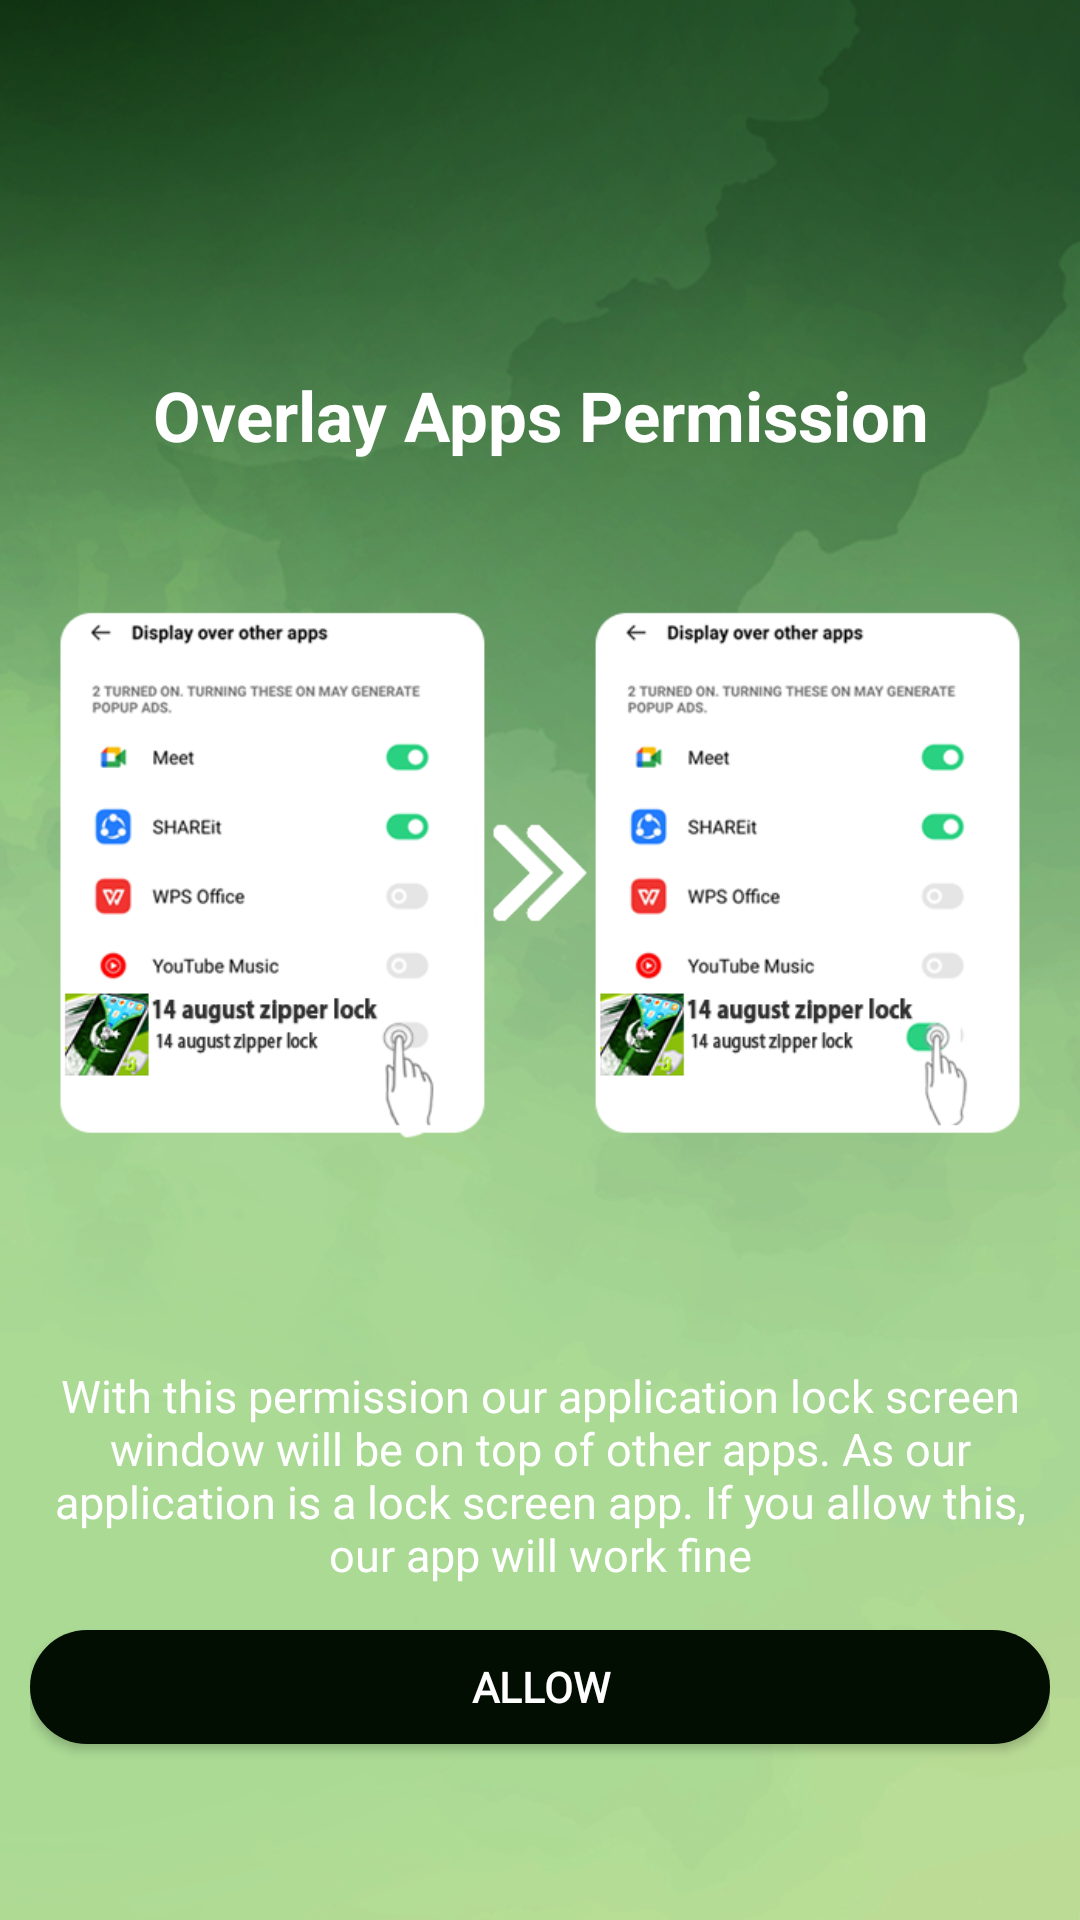

Layout XML and referenced resources for this Android screen:
<!-- AndroidManifest.xml: application theme Theme.14AugustZipperLockScreen -->
<!-- res/layout/intro_view1.xml -->
<?xml version="1.0" encoding="utf-8"?>
<LinearLayout xmlns:android="http://schemas.android.com/apk/res/android"
    android:layout_width="match_parent"
    android:layout_height="match_parent"
    xmlns:tools="http://schemas.android.com/tools"
    android:padding="10dp"
    android:orientation="vertical"
    android:gravity="center"
    android:weightSum="6.5"
    android:background="@drawable/setting_bg"
    tools:context="com.uniappscenter.pak_14august.lockscreen.zipper.bestzippers.info.OverlayPermissionActivity">

    <TextView
        android:layout_width="match_parent"
        android:layout_height="0dp"
        android:layout_weight="1"
        android:gravity="bottom|center_horizontal"
        android:textSize="23sp"
        android:textColor="@color/white"
        android:maxLines="1"
        android:ellipsize="end"
        android:textStyle="bold"
        android:layout_marginBottom="-30dp"
        android:text="@string/overlayTitle"/>

    <ImageView
        android:layout_width="match_parent"
        android:layout_height="0dp"
        android:layout_weight="3.5"
        android:padding="5dp"
        android:scaleType="centerInside"
        android:src="@drawable/perm1"/>

    <TextView
        android:layout_width="match_parent"
        android:layout_height="0dp"
        android:layout_weight="1"
        android:gravity="center_horizontal"
        android:padding="7dp"
        android:textSize="15sp"
        android:layout_marginTop="-10dp"
        android:fontFamily="@font/georgia"
        android:textColor="@color/white"
        android:maxLines="5"
        android:ellipsize="end"
        android:text="@string/overlayDes"/>

    <androidx.appcompat.widget.AppCompatButton
        android:id="@+id/getStartedBtn"
        android:layout_width="match_parent"
        android:layout_height="0dp"
        android:layout_weight="0.4"
        android:background="@drawable/tip_ripple_effect"
        android:gravity="center"
        android:fontFamily="@font/georgia"
        android:text="@string/allow"
        android:textColor="@color/white"
        android:textStyle="bold"/>
</LinearLayout>
<!-- resources referenced by this layout -->
<resources>
  <color name="white">#FFFFFFFF</color>
  <!-- drawable perm1: png bitmap (drawable-hdpi, 68508 bytes) -->
  <!-- drawable setting_bg: png bitmap (drawable-hdpi, 541901 bytes) -->
  <!-- drawable tip_ripple_effect (drawable) -->
  <?xml version="1.0" encoding="utf-8"?>
  <ripple xmlns:android="http://schemas.android.com/apk/res/android"
      android:color="?android:attr/colorControlHighlight">
      <item android:id="@android:id/mask">
          <shape android:shape="rectangle">
              <corners android:radius="20dp" />
              <solid android:color="@color/colorPrimary" />
          </shape>
      </item>
      <item android:drawable="@drawable/tip_rounded_shape" />
  </ripple>
  <string name="allow">Allow</string>
  <string name="overlayDes">With this permission our application lock screen window will be on top of other apps. As our application is a lock screen app. If you allow this, our app will work fine</string>
  <string name="overlayTitle">Overlay Apps Permission</string>
  <style name="Theme.14AugustZipperLockScreen" parent="Theme.MaterialComponents.DayNight.NoActionBar">
          
          <item name="colorPrimary">@color/purple_500</item>
          <item name="colorPrimaryVariant">@color/purple_700</item>
          <item name="colorOnPrimary">@color/white</item>
          
          <item name="colorSecondary">@color/teal_200</item>
          <item name="colorSecondaryVariant">@color/teal_700</item>
          <item name="colorOnSecondary">@color/black</item>
          
          <item name="android:statusBarColor" tools:targetApi="l">?attr/colorPrimaryVariant</item>
          
      </style>
  <color name="colorPrimary">#840505</color>
  <!-- drawable tip_rounded_shape (drawable) -->
  <?xml version="1.0" encoding="utf-8"?>
  <shape xmlns:android="http://schemas.android.com/apk/res/android"
      android:shape="rectangle">
      <corners android:radius="20dp"/>
      <solid android:color="#010E01"/>
  </shape>
  <color name="purple_500">#FF6200EE</color>
  <color name="purple_700">#FF3700B3</color>
  <color name="teal_200">#FF03DAC5</color>
  <color name="teal_700">#FF018786</color>
  <color name="black">#FF000000</color>
</resources>
